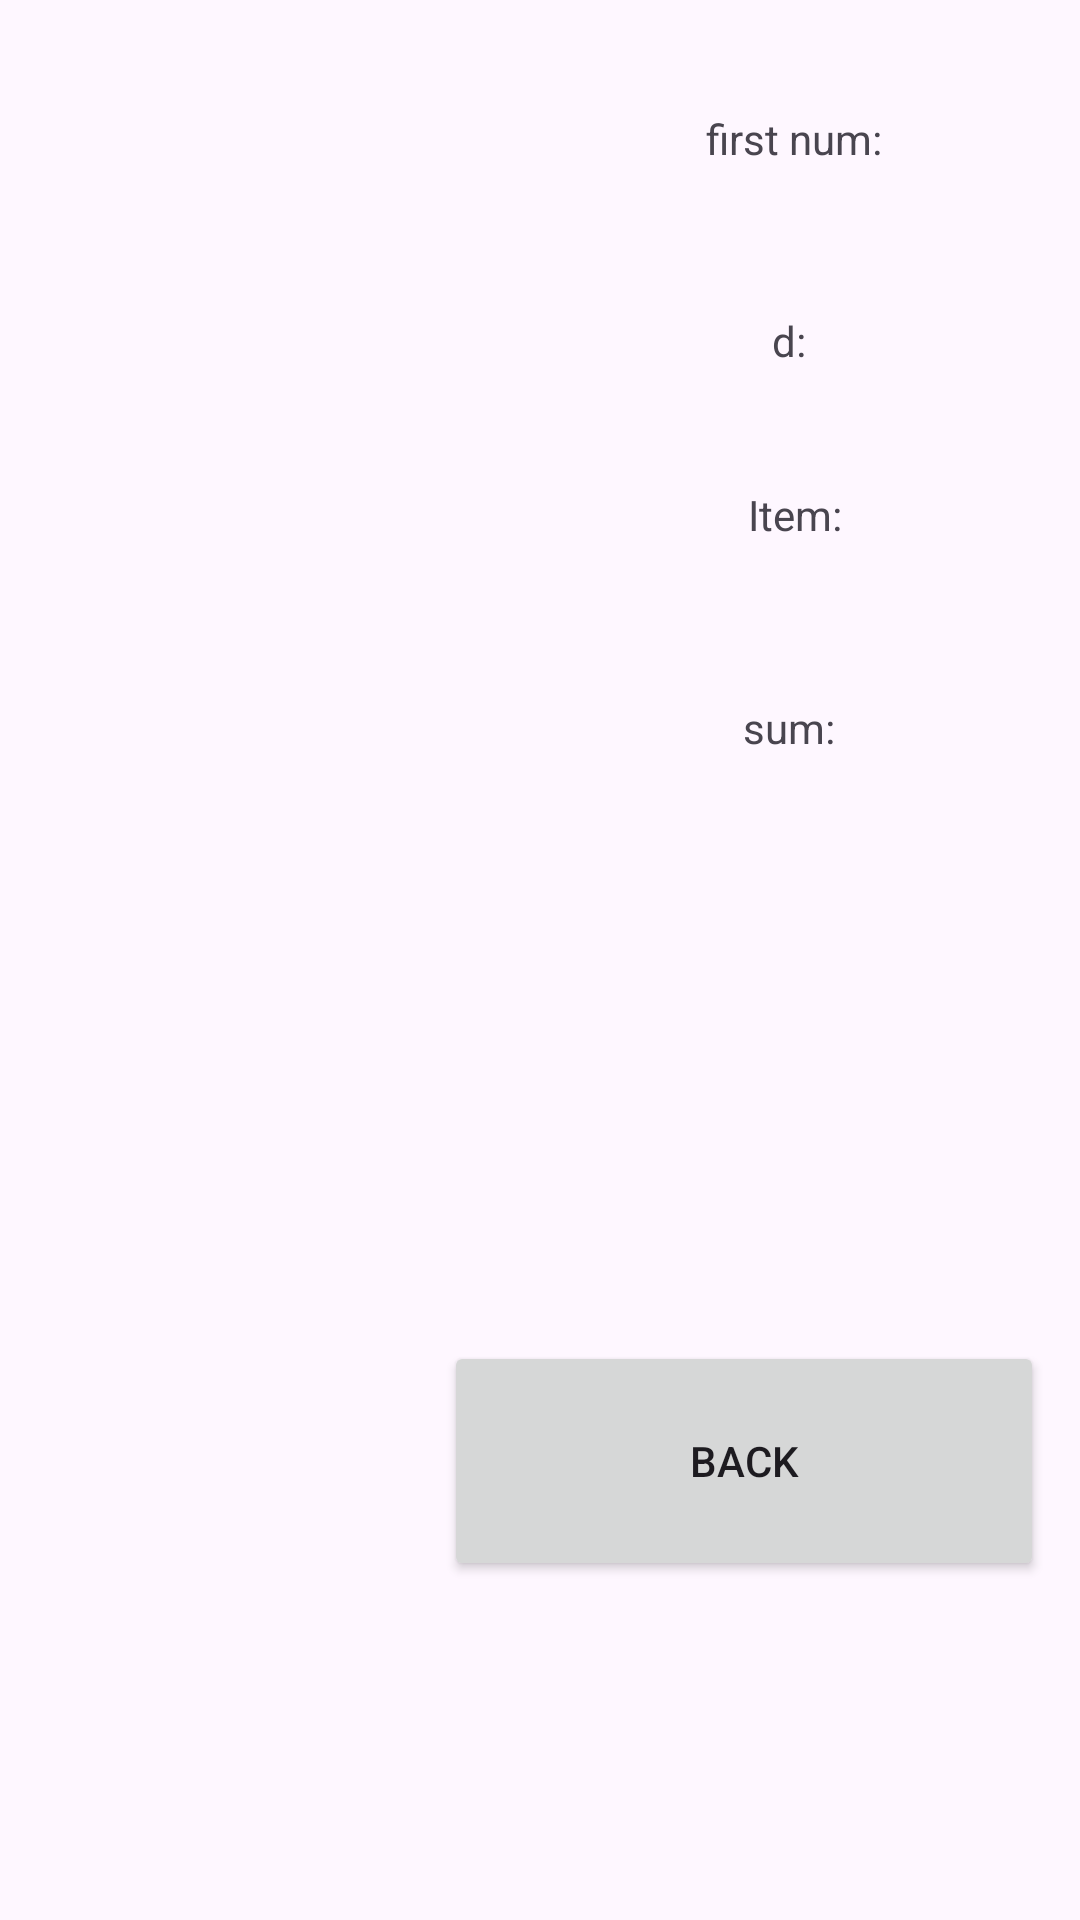

This screen was rendered from an Android layout file. Write that file and the resources it references.
<!-- AndroidManifest.xml: application theme Theme.SdarotCalculator -->
<!-- res/layout/activity_main2.xml -->
<?xml version="1.0" encoding="utf-8"?>
<androidx.constraintlayout.widget.ConstraintLayout xmlns:android="http://schemas.android.com/apk/res/android"
    xmlns:app="http://schemas.android.com/apk/res-auto"
    xmlns:tools="http://schemas.android.com/tools"
    android:id="@+id/main"
    android:layout_width="match_parent"
    android:layout_height="match_parent"
    tools:context=".MainActivity2">

    <ListView
        android:id="@+id/lv"
        android:layout_width="186dp"
        android:layout_height="724dp"
        android:layout_marginEnd="228dp"
        app:layout_constraintBottom_toBottomOf="parent"
        app:layout_constraintEnd_toEndOf="parent"
        app:layout_constraintTop_toTopOf="parent"
        app:layout_constraintVertical_bias="0.0" />

    <TextView
        android:id="@+id/tvFirstItem"
        android:layout_width="100dp"
        android:layout_height="40dp"
        android:layout_marginStart="47dp"
        android:gravity="center"
        android:text="first num:"
        app:layout_constraintBottom_toBottomOf="parent"
        app:layout_constraintEnd_toEndOf="parent"
        app:layout_constraintHorizontal_bias="0.787"
        app:layout_constraintStart_toStartOf="parent"
        app:layout_constraintTop_toTopOf="parent"
        app:layout_constraintVertical_bias="0.044" />

    <TextView
        android:id="@+id/tvMult"
        android:layout_width="100dp"
        android:layout_height="40dp"
        android:gravity="center"
        android:hint="מכפיל"
        android:text="d:"
        app:layout_constraintBottom_toBottomOf="parent"
        app:layout_constraintEnd_toEndOf="parent"
        app:layout_constraintHorizontal_bias="0.819"
        app:layout_constraintStart_toStartOf="parent"
        app:layout_constraintTop_toTopOf="parent"
        app:layout_constraintVertical_bias="0.156" />

    <TextView
        android:id="@+id/tvIndex"
        android:layout_width="100dp"
        android:layout_height="40dp"
        android:layout_marginStart="48dp"
        android:gravity="center"
        android:text="Item:"
        app:layout_constraintBottom_toBottomOf="parent"
        app:layout_constraintEnd_toEndOf="parent"
        app:layout_constraintHorizontal_bias="0.787"
        app:layout_constraintStart_toStartOf="parent"
        app:layout_constraintTop_toTopOf="parent"
        app:layout_constraintVertical_bias="0.253" />

    <TextView
        android:id="@+id/tvSum"
        android:layout_width="100dp"
        android:layout_height="40dp"
        android:gravity="center"
        android:text="sum:"
        app:layout_constraintBottom_toBottomOf="parent"
        app:layout_constraintEnd_toEndOf="parent"
        app:layout_constraintHorizontal_bias="0.819"
        app:layout_constraintStart_toStartOf="parent"
        app:layout_constraintTop_toTopOf="parent"
        app:layout_constraintVertical_bias="0.371" />

    <Button
        android:id="@+id/btnRet"
        android:layout_width="200dp"
        android:layout_height="80dp"
        android:onClick="clickedBtnBack"
        android:text="back"
        app:layout_constraintBottom_toBottomOf="parent"
        app:layout_constraintEnd_toEndOf="parent"
        app:layout_constraintHorizontal_bias="0.924"
        app:layout_constraintStart_toStartOf="parent"
        app:layout_constraintTop_toTopOf="parent"
        app:layout_constraintVertical_bias="0.798" />
</androidx.constraintlayout.widget.ConstraintLayout>
<!-- resources referenced by this layout -->
<resources>
  <style name="Theme.SdarotCalculator" parent="Base.Theme.SdarotCalculator" />
  <style name="Base.Theme.SdarotCalculator" parent="Theme.Material3.DayNight.NoActionBar">
          
          
      </style>
</resources>
